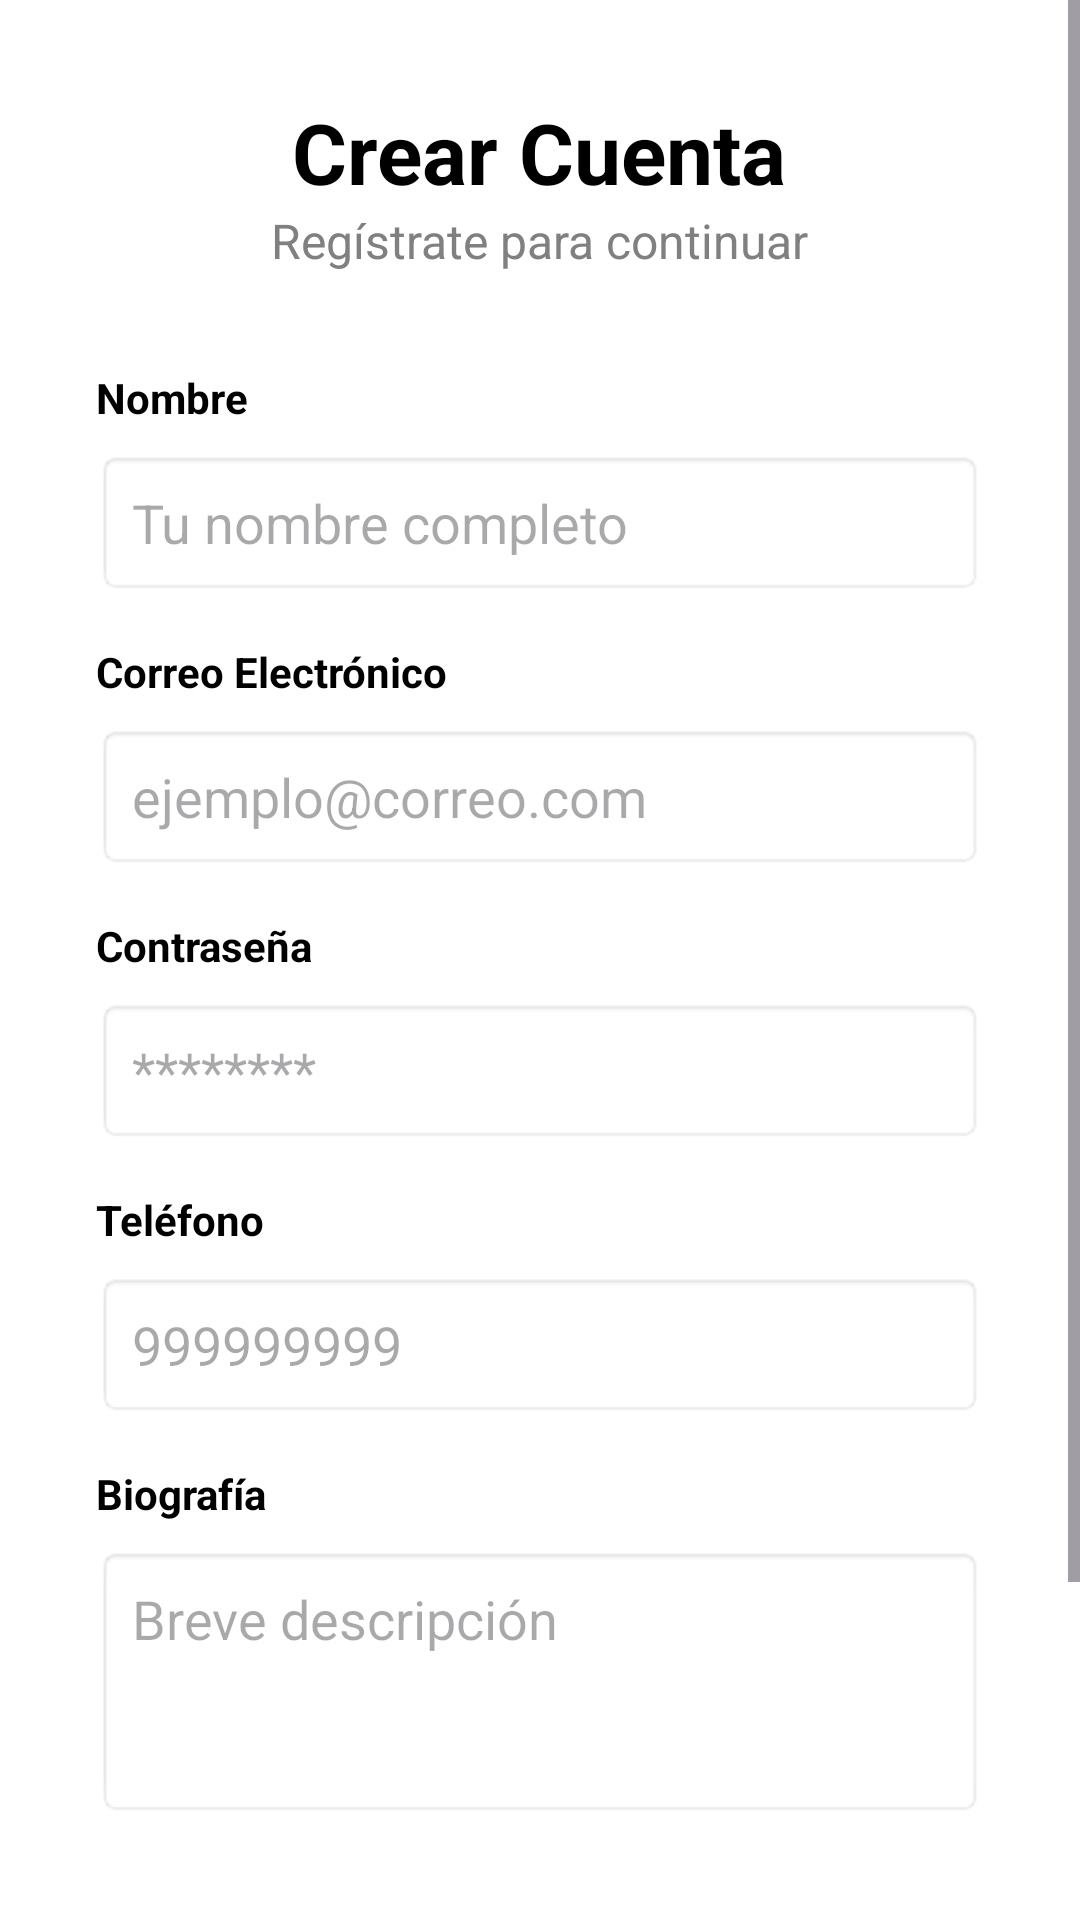

Layout XML and referenced resources for this Android screen:
<!-- AndroidManifest.xml: application theme Theme.AppMobil -->
<!-- res/layout/activity_registro.xml -->
<?xml version="1.0" encoding="utf-8"?>
<ScrollView xmlns:android="http://schemas.android.com/apk/res/android"
    android:layout_width="match_parent"
    android:layout_height="match_parent"
    android:fillViewport="true"
    android:background="#FFFFFF">

    <LinearLayout
        android:layout_width="match_parent"
        android:layout_height="wrap_content"
        android:orientation="vertical"
        android:padding="32dp"
        android:gravity="center_horizontal">

        <TextView
            android:layout_width="wrap_content"
            android:layout_height="wrap_content"
            android:text="@string/crear_cuenta"
            android:textSize="28sp"
            android:textStyle="bold"
            android:textColor="#000000" />

        <TextView
            android:layout_width="wrap_content"
            android:layout_height="wrap_content"
            android:text="@string/registro_subtitulo"
            android:textSize="16sp"
            android:textColor="#808080"
            android:layout_marginBottom="32dp" />

        <TextView
            android:layout_width="match_parent"
            android:layout_height="wrap_content"
            android:text="@string/nombre_label"
            android:textColor="#000000"
            android:textStyle="bold" />

        <EditText
            android:id="@+id/et_nombre"
            android:layout_width="match_parent"
            android:layout_height="wrap_content"
            android:layout_marginTop="8dp"
            android:hint="@string/nombre_pista"
            android:inputType="textPersonName"
            android:padding="12dp"
            android:background="@android:drawable/editbox_background" />

        <TextView
            android:layout_width="match_parent"
            android:layout_height="wrap_content"
            android:layout_marginTop="16dp"
            android:text="@string/correo_label"
            android:textColor="#000000"
            android:textStyle="bold" />

        <EditText
            android:id="@+id/et_correo"
            android:layout_width="match_parent"
            android:layout_height="wrap_content"
            android:layout_marginTop="8dp"
            android:hint="@string/correo_pista"
            android:inputType="textEmailAddress"
            android:padding="12dp"
            android:background="@android:drawable/editbox_background" />

        <TextView
            android:layout_width="match_parent"
            android:layout_height="wrap_content"
            android:layout_marginTop="16dp"
            android:text="@string/contrasena_label"
            android:textColor="#000000"
            android:textStyle="bold" />

        <EditText
            android:id="@+id/et_contrasena"
            android:layout_width="match_parent"
            android:layout_height="wrap_content"
            android:layout_marginTop="8dp"
            android:hint="@string/contrasena_pista"
            android:inputType="textPassword"
            android:padding="12dp"
            android:background="@android:drawable/editbox_background" />

        <TextView
            android:layout_width="match_parent"
            android:layout_height="wrap_content"
            android:layout_marginTop="16dp"
            android:text="@string/telefono_label"
            android:textColor="#000000"
            android:textStyle="bold" />

        <EditText
            android:id="@+id/et_telefono"
            android:layout_width="match_parent"
            android:layout_height="wrap_content"
            android:layout_marginTop="8dp"
            android:hint="@string/telefono_pista"
            android:inputType="phone"
            android:padding="12dp"
            android:background="@android:drawable/editbox_background" />

        <TextView
            android:layout_width="match_parent"
            android:layout_height="wrap_content"
            android:layout_marginTop="16dp"
            android:text="@string/biografia_label"
            android:textColor="#000000"
            android:textStyle="bold" />

        <EditText
            android:id="@+id/et_biografia"
            android:layout_width="match_parent"
            android:layout_height="wrap_content"
            android:layout_marginTop="8dp"
            android:hint="@string/biografia_pista"
            android:inputType="textMultiLine"
            android:lines="3"
            android:gravity="top"
            android:padding="12dp"
            android:background="@android:drawable/editbox_background" />

        <Button
            android:id="@+id/btn_registrarse"
            android:layout_width="match_parent"
            android:layout_height="wrap_content"
            android:layout_marginTop="32dp"
            android:text="@string/boton_registrarse"
            android:backgroundTint="#E53935"
            android:textColor="#FFFFFF" />

        <TextView
            android:id="@+id/tv_ir_login"
            android:layout_width="wrap_content"
            android:layout_height="wrap_content"
            android:layout_marginTop="24dp"
            android:padding="8dp"
            android:text="@string/ya_tengo_cuenta"
            android:textColor="#2196F3"
            android:textStyle="bold" />

    </LinearLayout>
</ScrollView>
<!-- resources referenced by this layout -->
<resources>
  <string name="biografia_label">Biografía</string>
  <string name="biografia_pista">Breve descripción</string>
  <string name="boton_registrarse">REGISTRARSE</string>
  <string name="contrasena_label">Contraseña</string>
  <string name="contrasena_pista">********</string>
  <string name="correo_label">Correo Electrónico</string>
  <string name="correo_pista">ejemplo@correo.com</string>
  <string name="crear_cuenta">Crear Cuenta</string>
  <string name="nombre_label">Nombre</string>
  <string name="nombre_pista">Tu nombre completo</string>
  <string name="registro_subtitulo">Regístrate para continuar</string>
  <string name="telefono_label">Teléfono</string>
  <string name="telefono_pista">999999999</string>
  <string name="ya_tengo_cuenta">¿Ya tienes cuenta? Inicia sesión</string>
  <style name="Theme.AppMobil" parent="Base.Theme.AppMobil" />
  <style name="Base.Theme.AppMobil" parent="Theme.Material3.DayNight.NoActionBar">
          
          
      </style>
</resources>
